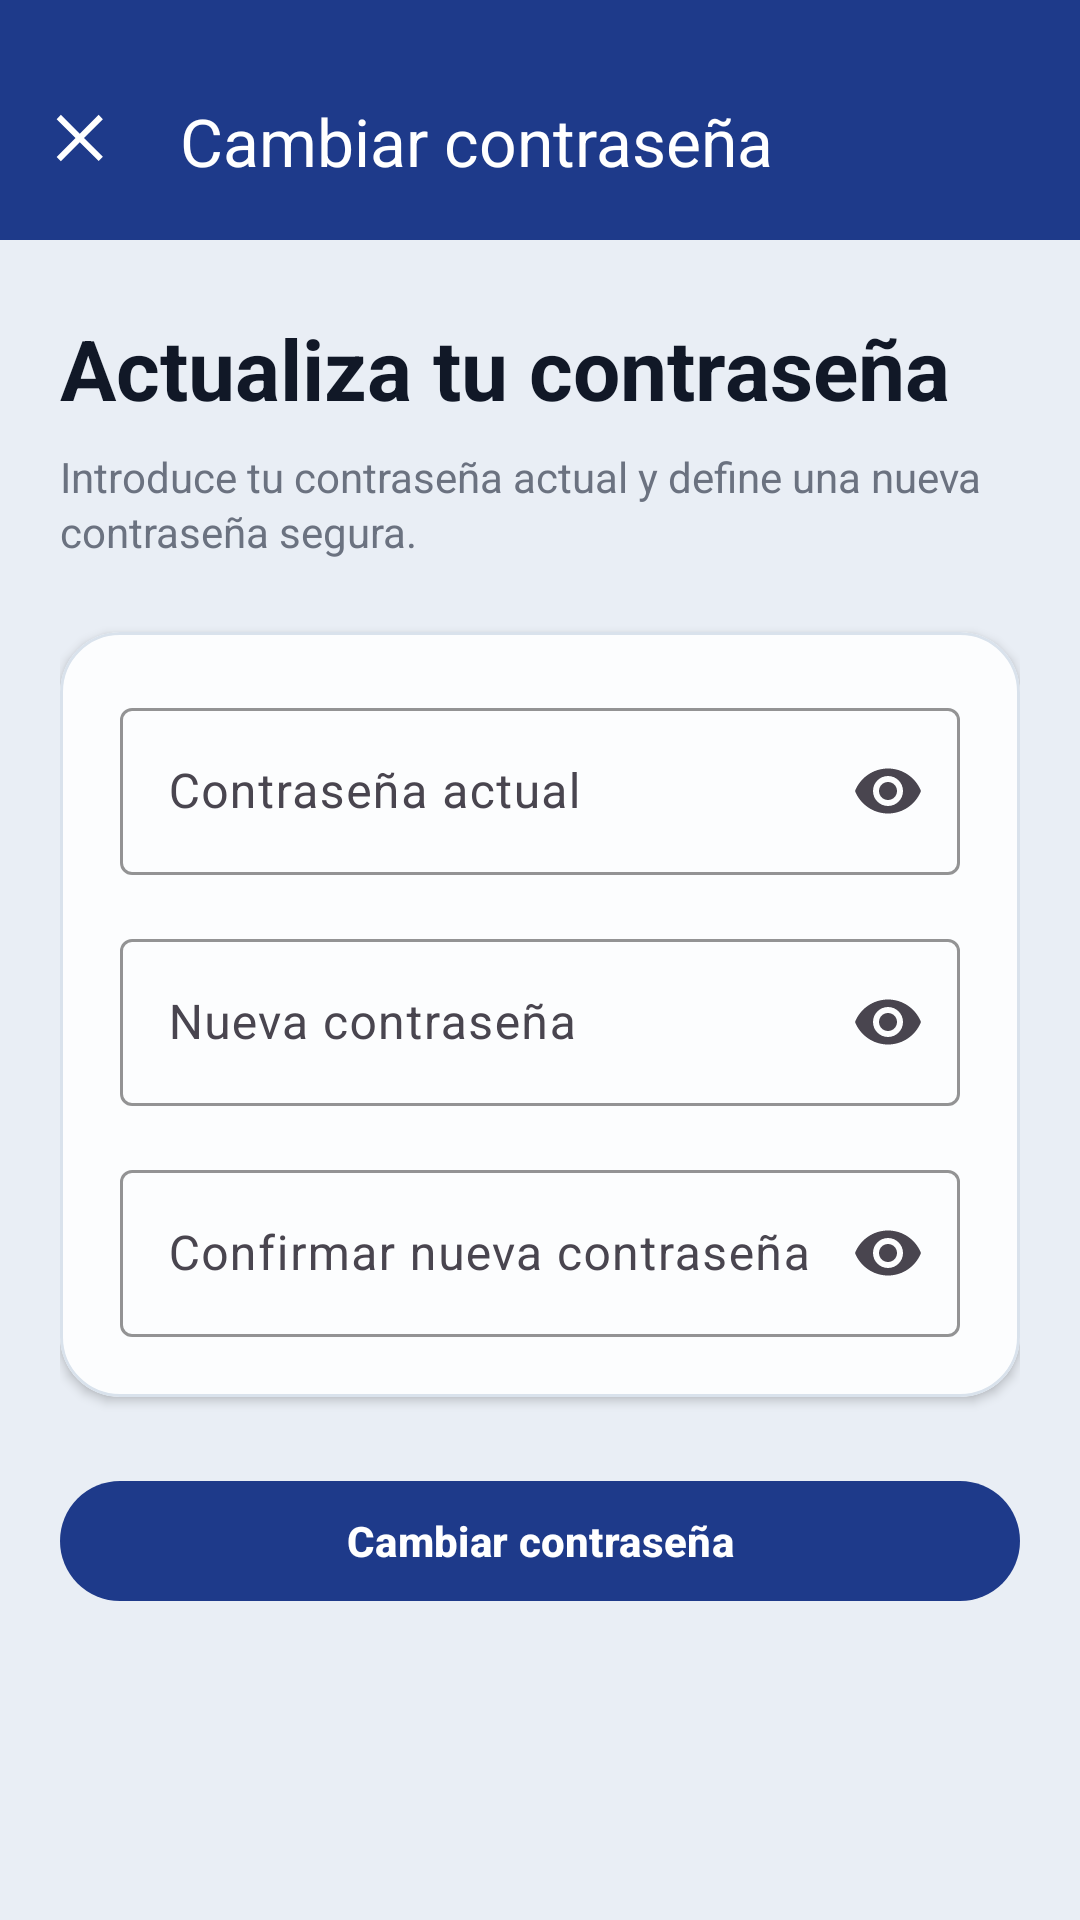

Write the Android layout XML for this screen, with the resource values it uses.
<!-- AndroidManifest.xml: application theme Theme.Tfgincidenciasfront -->
<!-- res/layout/activity_change_password.xml -->
<?xml version="1.0" encoding="utf-8"?>
<androidx.constraintlayout.widget.ConstraintLayout xmlns:android="http://schemas.android.com/apk/res/android"
    xmlns:app="http://schemas.android.com/apk/res-auto"
    android:layout_width="match_parent"
    android:layout_height="match_parent"
    android:background="@color/background">

    <com.google.android.material.appbar.MaterialToolbar
        android:id="@+id/toolbar"
        android:layout_width="0dp"
        android:layout_height="@dimen/toolbar_height"
        android:background="?attr/colorPrimary"
        android:paddingTop="@dimen/toolbar_top_padding"
        android:theme="@style/ThemeOverlay.Material3.ActionBar"
        app:layout_constraintTop_toTopOf="parent"
        app:layout_constraintStart_toStartOf="parent"
        app:layout_constraintEnd_toEndOf="parent"
        app:navigationIcon="@drawable/ic_close_white"
        app:title="Cambiar contraseña"
        app:titleCentered="false"
        app:titleTextColor="@android:color/white" />

    <ScrollView
        android:id="@+id/scrollChangePassword"
        android:layout_width="0dp"
        android:layout_height="0dp"
        android:fillViewport="true"
        app:layout_constraintTop_toBottomOf="@id/toolbar"
        app:layout_constraintBottom_toBottomOf="parent"
        app:layout_constraintStart_toStartOf="parent"
        app:layout_constraintEnd_toEndOf="parent">

        <LinearLayout
            android:layout_width="match_parent"
            android:layout_height="wrap_content"
            android:orientation="vertical"
            android:paddingStart="@dimen/padding_screen_horizontal"
            android:paddingTop="@dimen/padding_section"
            android:paddingEnd="@dimen/padding_screen_horizontal"
            android:paddingBottom="@dimen/padding_section">

            <TextView
                style="@style/TextScreenTitle"
                android:layout_width="wrap_content"
                android:layout_height="wrap_content"
                android:text="Actualiza tu contraseña" />

            <TextView
                style="@style/TextSecondary"
                android:layout_width="wrap_content"
                android:layout_height="wrap_content"
                android:layout_marginTop="@dimen/spacing_sm"
                android:lineSpacingExtra="2dp"
                android:text="Introduce tu contraseña actual y define una nueva contraseña segura." />

            <com.google.android.material.card.MaterialCardView
                android:id="@+id/cardChangePassword"
                style="@style/AppCard"
                android:layout_width="match_parent"
                android:layout_height="wrap_content"
                android:layout_marginTop="@dimen/spacing_xxl"
                app:cardBackgroundColor="@color/surface_elevated"
                app:strokeColor="@color/stroke_card"
                app:strokeWidth="@dimen/card_stroke_width">

                <LinearLayout
                    android:layout_width="match_parent"
                    android:layout_height="wrap_content"
                    android:orientation="vertical"
                    android:padding="@dimen/card_padding_lg">

                    <com.google.android.material.textfield.TextInputLayout
                        android:layout_width="match_parent"
                        android:layout_height="wrap_content"
                        android:hint="Contraseña actual"
                        style="@style/Widget.Material3.TextInputLayout.OutlinedBox"
                        app:boxStrokeColor="@color/stroke_card"
                        app:endIconMode="password_toggle"
                        app:hintTextColor="@color/secondaryText">

                        <com.google.android.material.textfield.TextInputEditText
                            android:id="@+id/etCurrentPassword"
                            android:layout_width="match_parent"
                            android:layout_height="wrap_content"
                            android:inputType="textPassword"
                            android:maxLines="1"
                            android:textColor="@color/onSurface"
                            android:textColorHint="@color/secondaryText" />
                    </com.google.android.material.textfield.TextInputLayout>

                    <com.google.android.material.textfield.TextInputLayout
                        android:layout_width="match_parent"
                        android:layout_height="wrap_content"
                        android:layout_marginTop="@dimen/spacing_lg"
                        android:hint="Nueva contraseña"
                        style="@style/Widget.Material3.TextInputLayout.OutlinedBox"
                        app:boxStrokeColor="@color/stroke_card"
                        app:endIconMode="password_toggle"
                        app:hintTextColor="@color/secondaryText">

                        <com.google.android.material.textfield.TextInputEditText
                            android:id="@+id/etNewPassword"
                            android:layout_width="match_parent"
                            android:layout_height="wrap_content"
                            android:inputType="textPassword"
                            android:maxLines="1"
                            android:textColor="@color/onSurface"
                            android:textColorHint="@color/secondaryText" />
                    </com.google.android.material.textfield.TextInputLayout>

                    <com.google.android.material.textfield.TextInputLayout
                        android:layout_width="match_parent"
                        android:layout_height="wrap_content"
                        android:layout_marginTop="@dimen/spacing_lg"
                        android:hint="Confirmar nueva contraseña"
                        style="@style/Widget.Material3.TextInputLayout.OutlinedBox"
                        app:boxStrokeColor="@color/stroke_card"
                        app:endIconMode="password_toggle"
                        app:hintTextColor="@color/secondaryText">

                        <com.google.android.material.textfield.TextInputEditText
                            android:id="@+id/etConfirmPassword"
                            android:layout_width="match_parent"
                            android:layout_height="wrap_content"
                            android:inputType="textPassword"
                            android:maxLines="1"
                            android:textColor="@color/onSurface"
                            android:textColorHint="@color/secondaryText" />
                    </com.google.android.material.textfield.TextInputLayout>
                </LinearLayout>
            </com.google.android.material.card.MaterialCardView>

            <com.google.android.material.button.MaterialButton
                android:id="@+id/btnSavePassword"
                style="@style/ButtonPrimary"
                android:layout_width="match_parent"
                android:layout_height="wrap_content"
                android:layout_marginTop="@dimen/spacing_xxl"
                android:text="Cambiar contraseña" />

            <ProgressBar
                android:id="@+id/progressBarChangePassword"
                android:layout_width="wrap_content"
                android:layout_height="wrap_content"
                android:layout_gravity="center_horizontal"
                android:layout_marginTop="@dimen/spacing_lg"
                android:visibility="gone" />

        </LinearLayout>
    </ScrollView>

</androidx.constraintlayout.widget.ConstraintLayout>
<!-- resources referenced by this layout -->
<resources>
  <color name="background">#E9EEF5</color>
  <color name="onSurface">#111827</color>
  <color name="secondaryText">#6B7280</color>
  <color name="stroke_card">#D9E2EC</color>
  <color name="surface_elevated">#FCFDFE</color>
  <dimen name="card_padding_lg">20dp</dimen>
  <dimen name="card_stroke_width">1dp</dimen>
  <dimen name="padding_screen_horizontal">20dp</dimen>
  <dimen name="padding_section">24dp</dimen>
  <dimen name="spacing_lg">16dp</dimen>
  <dimen name="spacing_sm">8dp</dimen>
  <dimen name="spacing_xxl">24dp</dimen>
  <dimen name="toolbar_height">80dp</dimen>
  <dimen name="toolbar_top_padding">14dp</dimen>
  <!-- drawable ic_close_white (drawable) -->
  <?xml version="1.0" encoding="utf-8"?>
  <vector xmlns:android="http://schemas.android.com/apk/res/android"
      android:width="24dp"
      android:height="24dp"
      android:viewportWidth="24"
      android:viewportHeight="24">
      <path
          android:fillColor="@android:color/white"
          android:pathData="M18.3,5.71 12,12l6.3,6.29 -1.41,1.41L10.59,13.41 4.29,19.71 2.88,18.3 9.17,12 2.88,5.71 4.29,4.29l6.3,6.3 6.29,-6.3z" />
  </vector>
  <style name="AppCard">
          <item name="cardCornerRadius">@dimen/card_radius</item>
          <item name="cardElevation">2dp</item>
          <item name="strokeColor">@color/stroke_card</item>
          <item name="strokeWidth">@dimen/card_stroke_width</item>
          <item name="cardBackgroundColor">@color/surface_elevated</item>
      </style>
  <style name="ButtonPrimary">
          <item name="android:layout_height">@dimen/button_height</item>
          <item name="android:textAllCaps">false</item>
          <item name="android:textStyle">bold</item>
          <item name="android:textColor">@color/onPrimary</item>
          <item name="backgroundTint">@color/primary</item>
          <item name="cornerRadius">@dimen/button_radius</item>
      </style>
  <style name="TextScreenTitle">
          <item name="android:textSize">@dimen/text_display</item>
          <item name="android:textStyle">bold</item>
          <item name="android:textColor">@color/onSurface</item>
      </style>
  <style name="TextSecondary">
          <item name="android:textSize">@dimen/text_body</item>
          <item name="android:textColor">@color/secondaryText</item>
      </style>
  <style name="Theme.Tfgincidenciasfront" parent="Base.Theme.Tfgincidenciasfront" />
  <dimen name="card_radius">20dp</dimen>
  <dimen name="button_height">48dp</dimen>
  <color name="onPrimary">#FFFFFF</color>
  <color name="primary">#1E3A8A</color>
  <dimen name="button_radius">24dp</dimen>
  <dimen name="text_display">28sp</dimen>
  <dimen name="text_body">14sp</dimen>
  <style name="Base.Theme.Tfgincidenciasfront" parent="Theme.Material3.DayNight.NoActionBar">
          
          <item name="colorPrimary">@color/primary</item>
          <item name="colorOnPrimary">@color/onPrimary</item>
          <item name="colorPrimaryContainer">@color/primary_container</item>
  
          
          <item name="android:colorBackground">@color/background</item>
  
          
          <item name="colorSurface">@color/surface</item>
          <item name="colorSurfaceVariant">@color/surfaceVariant</item>
          <item name="colorOnSurface">@color/onSurface</item>
  
          
          <item name="colorSecondary">@color/secondaryText</item>
          <item name="colorOutline">@color/stroke_soft</item>
  
          
          <item name="android:statusBarColor">@color/primary</item>
          <item name="android:navigationBarColor">@color/background</item>
  
          
          <item name="materialCardViewStyle">@style/AppCard</item>
      </style>
  <color name="primary_container">#E8EEF9</color>
  <color name="surface">#FFFFFF</color>
  <color name="surfaceVariant">#F7F9FC</color>
  <color name="stroke_soft">#E2E8F0</color>
</resources>
